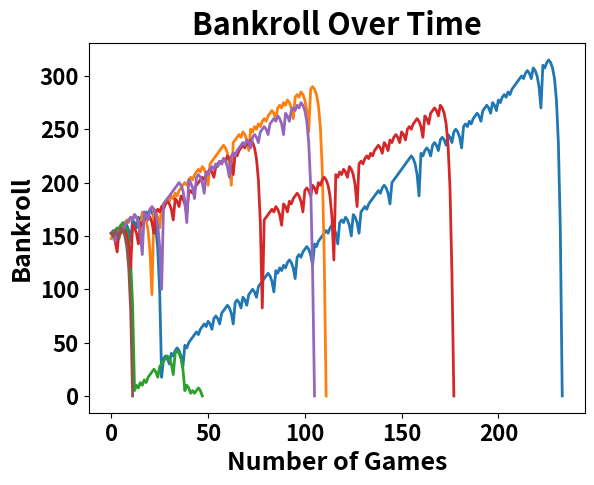

Source code (Python):
import random
import seaborn as sns
import matplotlib.pyplot as plt

def martingale(bankroll):
    bet = 2.5
    pockets = ["Red"] * 18 + ["Black"] * 18 + ["Green"] * 1
    bankroll_history = []
    while bankroll > 0:
        if bet > bankroll:
            bet = bankroll
        roll = random.choice(pockets)
        if roll == "Red":
            bankroll += bet
            bet = 2.5
        else:
            bankroll -= bet
            bet *=2
        bankroll_history.append(bankroll)
    return bankroll_history
    
martingale(bankroll=100)


for i in range(6):
    plt.plot(martingale(bankroll=150), linewidth=2)
    
plt.xlabel("Number of Games", fontsize=18, fontweight="bold")
plt.ylabel("Bankroll", fontsize=18, fontweight="bold")
plt.xticks(fontsize=16, fontweight="bold")
plt.yticks(fontsize=16, fontweight="bold")
plt.title("Bankroll Over Time", fontsize=22, fontweight="bold")
plt.show()